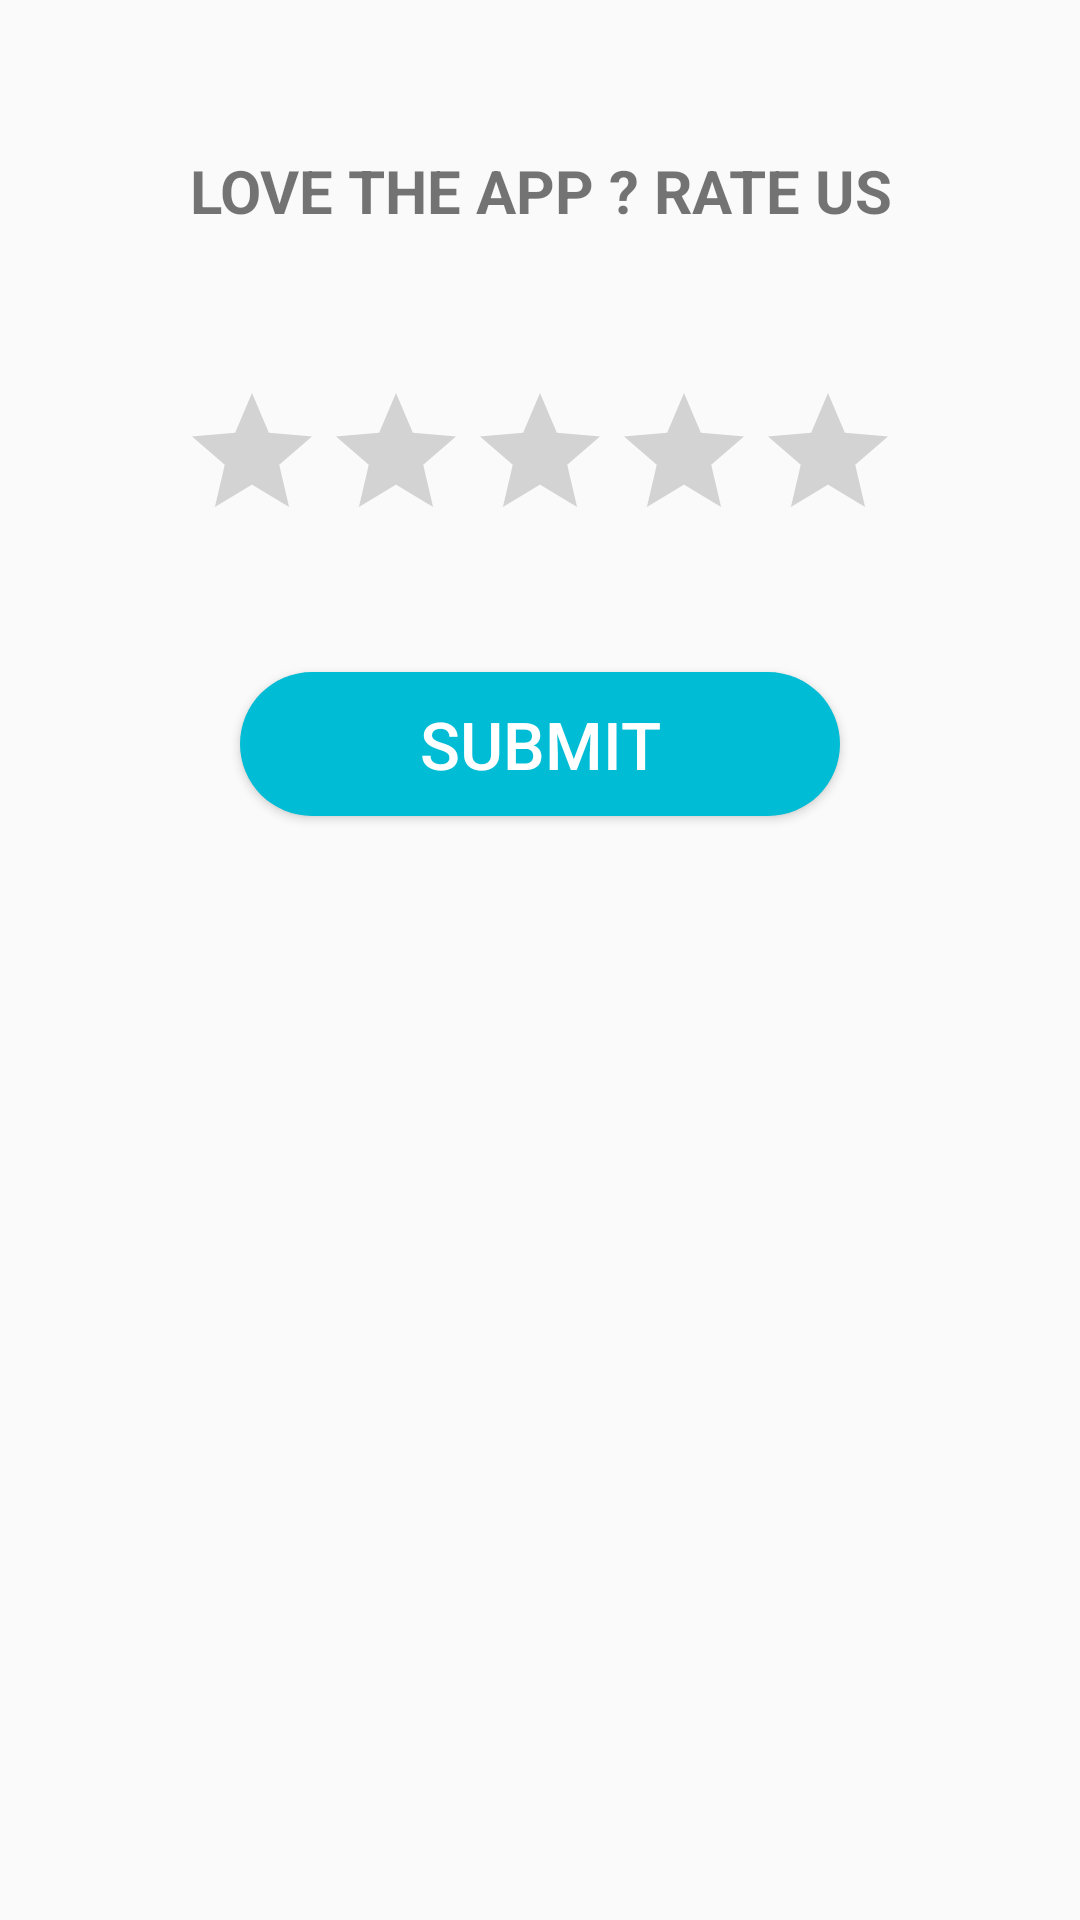

Reconstruct the res/layout file that produces this screen, plus the resources it refers to.
<!-- AndroidManifest.xml: application theme AppTheme.NoActionBar -->
<!-- res/layout/activity_rating.xml -->
<?xml version="1.0" encoding="utf-8"?>

<RelativeLayout xmlns:android="http://schemas.android.com/apk/res/android"
    xmlns:app="http://schemas.android.com/apk/res-auto"
    xmlns:tools="http://schemas.android.com/tools"
    android:layout_width="match_parent"
    android:layout_height="match_parent"
    >

    <TextView
        android:id="@+id/text"
        android:layout_width="match_parent"
        android:layout_height="wrap_content"
        android:gravity="center_horizontal"
        android:padding="50sp"
        android:text="LOVE THE APP ? RATE US"
        android:textSize="20sp"
        android:textStyle="bold" />


    <RatingBar
        android:id="@+id/ratingBar"
        android:layout_width="wrap_content"
        android:layout_height="wrap_content"
        android:layout_gravity="center_vertical"
        android:layout_marginHorizontal="60sp"
        android:layout_below="@+id/text"/>

    <Button
        android:layout_width="200dp"
        android:layout_height="wrap_content"
        android:text="submit"
        android:textColor="#ffffff"
        android:textSize="22sp"
        android:id="@+id/button"
        android:background="@drawable/button_rounded"
        android:layout_gravity="center"
        android:layout_marginLeft="80sp"
        android:layout_marginTop="40sp"
        android:layout_below="@id/ratingBar"
        />


</RelativeLayout>
<!-- resources referenced by this layout -->
<resources>
  <!-- drawable button_rounded (drawable) -->
  <?xml version="1.0" encoding="utf-8"?>
  
  <shape xmlns:android="http://schemas.android.com/apk/res/android"
      android:shape="rectangle">
      <solid
          android:color="@color/colorBackground"
          />
      <corners
          android:radius="25dp"
          />
  
  </shape>
  <style name="AppTheme.NoActionBar">
          <item name="windowActionBar">false</item>
          <item name="windowNoTitle">true</item>
      </style>
  <color name="colorBackground">#00BCD4</color>
</resources>
